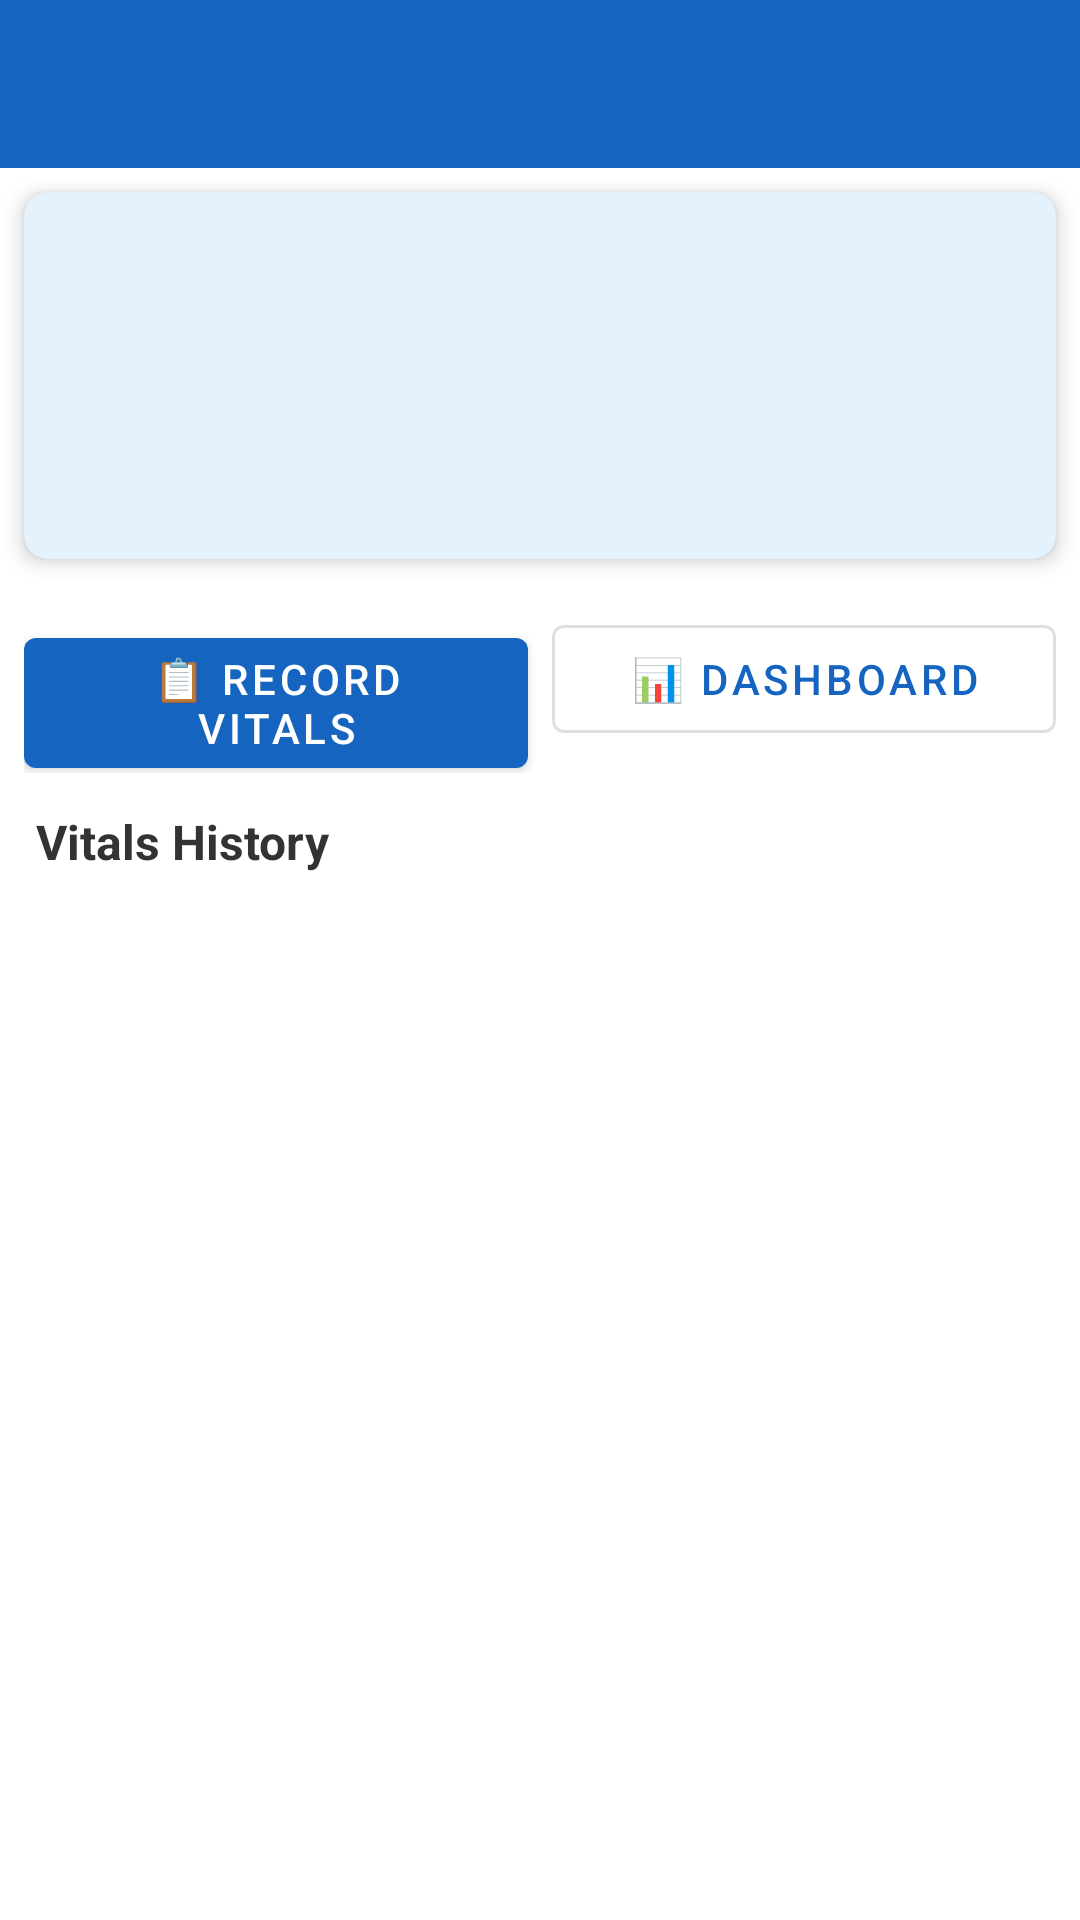

Reconstruct the res/layout file that produces this screen, plus the resources it refers to.
<!-- AndroidManifest.xml: application theme Theme.VitalsTracker -->
<!-- res/layout/activity_patient_detail.xml -->
<?xml version="1.0" encoding="utf-8"?>
<LinearLayout
    xmlns:android="http://schemas.android.com/apk/res/android"
    xmlns:app="http://schemas.android.com/apk/res-auto"
    android:layout_width="match_parent"
    android:layout_height="match_parent"
    android:orientation="vertical">

    <com.google.android.material.appbar.AppBarLayout
        android:layout_width="match_parent"
        android:layout_height="wrap_content">
        <androidx.appcompat.widget.Toolbar
            android:id="@+id/toolbar"
            android:layout_width="match_parent"
            android:layout_height="?attr/actionBarSize"
            android:background="?attr/colorPrimary"
            android:theme="@style/ThemeOverlay.AppCompat.Dark.ActionBar"/>
    </com.google.android.material.appbar.AppBarLayout>

    
    <androidx.cardview.widget.CardView
        android:layout_width="match_parent"
        android:layout_height="wrap_content"
        android:layout_margin="8dp"
        app:cardCornerRadius="8dp"
        app:cardElevation="4dp"
        app:cardBackgroundColor="#E3F2FD">

        <LinearLayout
            android:layout_width="match_parent"
            android:layout_height="wrap_content"
            android:orientation="vertical"
            android:padding="16dp">

            <TextView
                android:id="@+id/tvPatientName"
                android:layout_width="wrap_content"
                android:layout_height="wrap_content"
                android:textSize="22sp"
                android:textStyle="bold"
                android:textColor="#1565C0"/>

            <TextView
                android:id="@+id/tvPatientUhid"
                android:layout_width="wrap_content"
                android:layout_height="wrap_content"
                android:textSize="12sp"
                android:textColor="#555"
                android:layout_marginTop="4dp"/>

            <TextView
                android:id="@+id/tvPatientMeta"
                android:layout_width="wrap_content"
                android:layout_height="wrap_content"
                android:textSize="14sp"
                android:textColor="#333"
                android:layout_marginTop="2dp"/>

            <TextView
                android:id="@+id/tvMobile"
                android:layout_width="wrap_content"
                android:layout_height="wrap_content"
                android:textSize="13sp"
                android:textColor="#555"
                android:layout_marginTop="2dp"/>

        </LinearLayout>
    </androidx.cardview.widget.CardView>

    
    <LinearLayout
        android:layout_width="match_parent"
        android:layout_height="wrap_content"
        android:orientation="horizontal"
        android:padding="8dp">

        <com.google.android.material.button.MaterialButton
            android:id="@+id/btnAddVitals"
            android:layout_width="0dp"
            android:layout_weight="1"
            android:layout_height="wrap_content"
            android:layout_marginEnd="4dp"
            android:text="📋 Record Vitals"/>

        <com.google.android.material.button.MaterialButton
            android:id="@+id/btnDashboard"
            android:layout_width="0dp"
            android:layout_weight="1"
            android:layout_height="wrap_content"
            android:layout_marginStart="4dp"
            android:text="📊 Dashboard"
            style="@style/Widget.MaterialComponents.Button.OutlinedButton"/>

    </LinearLayout>

    
    <TextView
        android:layout_width="wrap_content"
        android:layout_height="wrap_content"
        android:text="Vitals History"
        android:textSize="16sp"
        android:textStyle="bold"
        android:textColor="#333"
        android:paddingStart="12dp"
        android:paddingTop="4dp"/>

    <TextView
        android:id="@+id/tvNoVitals"
        android:layout_width="match_parent"
        android:layout_height="wrap_content"
        android:text="@string/no_vitals"
        android:gravity="center"
        android:padding="24dp"
        android:textColor="#888"
        android:visibility="gone"/>

    <androidx.recyclerview.widget.RecyclerView
        android:id="@+id/rvVitalsHistory"
        android:layout_width="match_parent"
        android:layout_height="0dp"
        android:layout_weight="1"
        android:padding="8dp"/>

</LinearLayout>
<!-- resources referenced by this layout -->
<resources>
  <string name="no_vitals">No vitals recorded yet.\nTap \"Record Vitals\" to start.</string>
  <style name="Theme.VitalsTracker" parent="Theme.MaterialComponents.DayNight.NoActionBar">
          <item name="colorPrimary">@color/colorPrimary</item>
          <item name="colorPrimaryVariant">@color/colorPrimaryVariant</item>
          <item name="colorOnPrimary">@color/white</item>
          <item name="colorSecondary">@color/colorSecondary</item>
          <item name="colorOnSecondary">@color/white</item>
          <item name="android:statusBarColor">?attr/colorPrimaryVariant</item>
      </style>
  <color name="colorPrimary">#1565C0</color>
  <color name="colorPrimaryVariant">#003c8f</color>
  <color name="white">#FFFFFF</color>
  <color name="colorSecondary">#00ACC1</color>
</resources>
